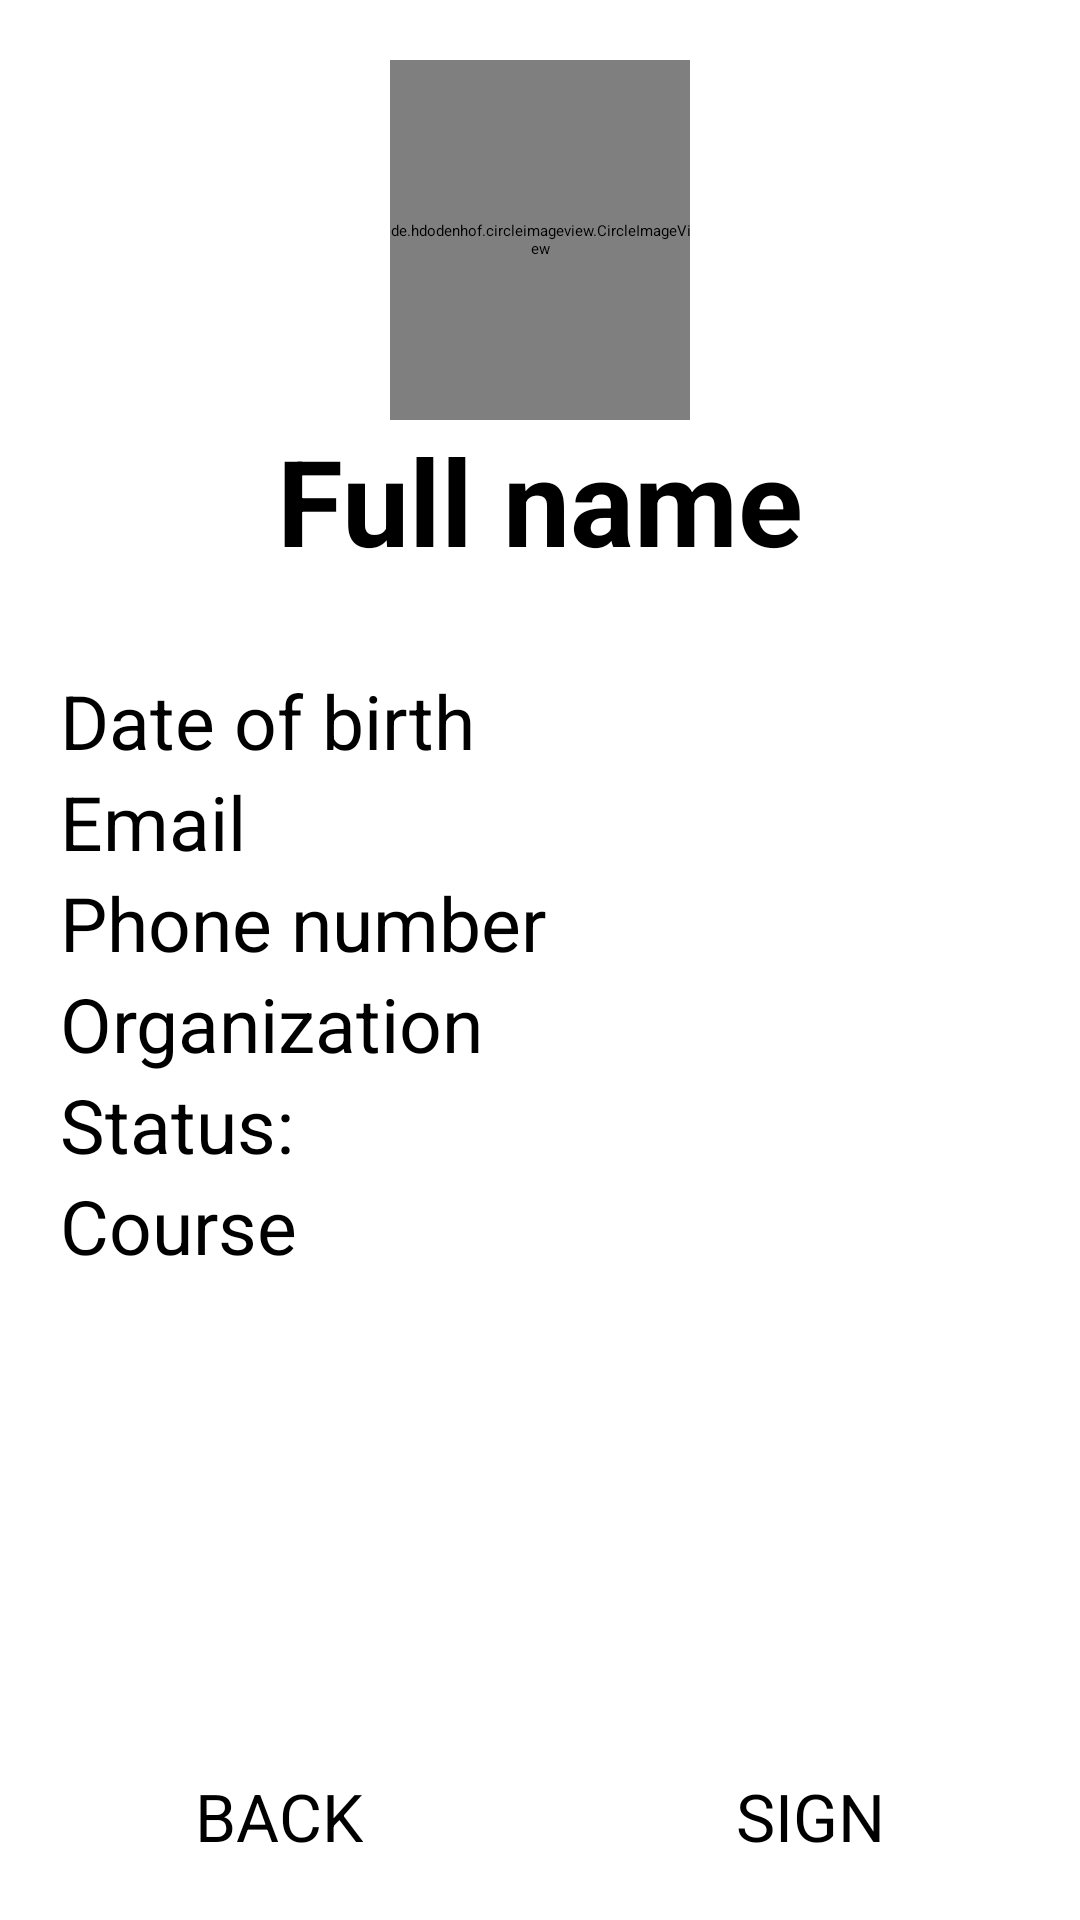

Here is an Android app screen rendered from its layout file. Give the layout XML and the strings, colors and styles it references.
<!-- AndroidManifest.xml: application theme AppTheme -->
<!-- res/layout/activity_rgstr_3.xml -->
<?xml version="1.0" encoding="utf-8"?>
<RelativeLayout
    xmlns:android="http://schemas.android.com/apk/res/android"
    xmlns:app="http://schemas.android.com/apk/res-auto"
    xmlns:tools="http://schemas.android.com/tools"
    android:layout_width="match_parent"
    android:layout_height="match_parent"
    android:orientation="vertical"
    android:paddingTop="20dp"
    android:paddingRight="20dp"
    android:paddingLeft="20dp"
    android:paddingBottom="10dp"
    tools:context=".manual_registration.Rgstr_3">
    <ScrollView
        android:layout_width="match_parent"
        android:layout_height="match_parent"
        android:layout_above="@+id/layout_relative"
        >
        <RelativeLayout
            android:layout_width="match_parent"
            android:layout_height="wrap_content"
            android:id="@+id/layout_relative1"
            android:background="@drawable/background_forms">
            <de.hdodenhof.circleimageview.CircleImageView
                android:layout_width="100dp"
                android:layout_height="120dp"
                android:src="@mipmap/ic_launcher"
                android:id="@+id/image_photo_end"
                android:layout_centerHorizontal="true"
                />
            <TextView
                android:layout_width="wrap_content"
                android:layout_height="wrap_content"
                android:text="@string/full_name_cur"
                android:textSize="40sp"
                android:textStyle="bold"
                android:id="@+id/text_fn"
                android:layout_below="@id/image_photo_end"
                android:layout_centerHorizontal="true"
                />
            <TextView
                android:id="@+id/text_date_of_birth"
                android:layout_width="wrap_content"
                android:layout_height="wrap_content"
                android:text="@string/date_of_birth"
                android:textSize="25sp"
                android:layout_marginTop="30sp"
                android:layout_below="@id/text_fn"
                />
            <TextView
                android:id="@+id/text_email"
                android:layout_width="wrap_content"
                android:layout_height="wrap_content"
                android:layout_below="@id/text_date_of_birth"
                android:text="@string/email"
                android:textSize="25sp"
                />
            <TextView
                android:id="@+id/text_sn"
                android:layout_width="wrap_content"
                android:layout_height="wrap_content"
                android:layout_below="@id/text_email"
                android:text="@string/phone_number"
                android:textSize="25sp"
                />
            <TextView
                android:id="@+id/text_organization"
                android:layout_width="wrap_content"
                android:layout_height="wrap_content"
                android:layout_below="@id/text_sn"
                android:text="@string/organization"
                android:textSize="25sp"
                />
            <TextView
                android:layout_width="wrap_content"
                android:layout_height="wrap_content"
                android:id="@+id/status"
                android:text="@string/status"
                android:layout_below="@id/text_organization"
                android:textSize="25sp"
                />
            <TextView
                android:layout_width="wrap_content"
                android:layout_height="wrap_content"
                android:id="@+id/course"
                android:text="@string/course"
                android:layout_below="@id/status"
                android:textSize="25sp"
                />
        </RelativeLayout>
    </ScrollView>
    <RelativeLayout
        android:layout_width="match_parent"
        android:layout_height="wrap_content"
        android:layout_alignParentBottom="true"
        android:id="@+id/layout_relative"
        >
        <Button
            android:id="@+id/rgs_btn_manual_back_1"
            android:layout_width="wrap_content"
            android:layout_height="wrap_content"
            android:layout_alignParentStart="true"
            android:onClick="btn_back"
            android:paddingHorizontal="45dp"
            android:paddingVertical="10dp"
            android:text="@string/back"
            android:textAllCaps="true"
            android:textSize="22sp" />
        <Button
            android:id="@+id/rgs_btn_manual_next_1"
            android:layout_width="wrap_content"
            android:layout_height="wrap_content"
            android:layout_alignParentEnd="true"
            android:onClick="btn_sign"
            android:paddingHorizontal="45dp"
            android:paddingVertical="10dp"
            android:text="Sign"
            android:textAllCaps="true"
            android:textSize="22sp" />
    </RelativeLayout>
</RelativeLayout>
<!-- resources referenced by this layout -->
<resources>
  <string name="back">Back</string>
  <string name="course">Course</string>
  <string name="date_of_birth">Date of birth</string>
  <string name="email">Email</string>
  <string name="full_name_cur">Full name</string>
  <string name="organization">Organization</string>
  <string name="phone_number">Phone number</string>
  <string name="status">Status:</string>
  <style name="AppTheme" parent="MaterialDrawerTheme">
          
          <item name="colorPrimary">@drawable/gradient_top</item>
          <item name="colorPrimaryDark">@color/colorPrimaryDark</item>
          <item name="colorAccent">@color/colorAccent</item>
      </style>
  <!-- drawable gradient_top (drawable) -->
  <?xml version="1.0" encoding="utf-8"?>
  <selector xmlns:android="http://schemas.android.com/apk/res/android">
      <item>
          <shape>
              <gradient
                  android:angle="90"
                  android:startColor="#8E0E00"
                  android:endColor="#780206"
                  android:type="linear"
                  />
          </shape>
      </item>
  </selector>
  <color name="colorPrimaryDark">#8E0E00</color>
  <color name="colorAccent">#8E0E00</color>
</resources>
